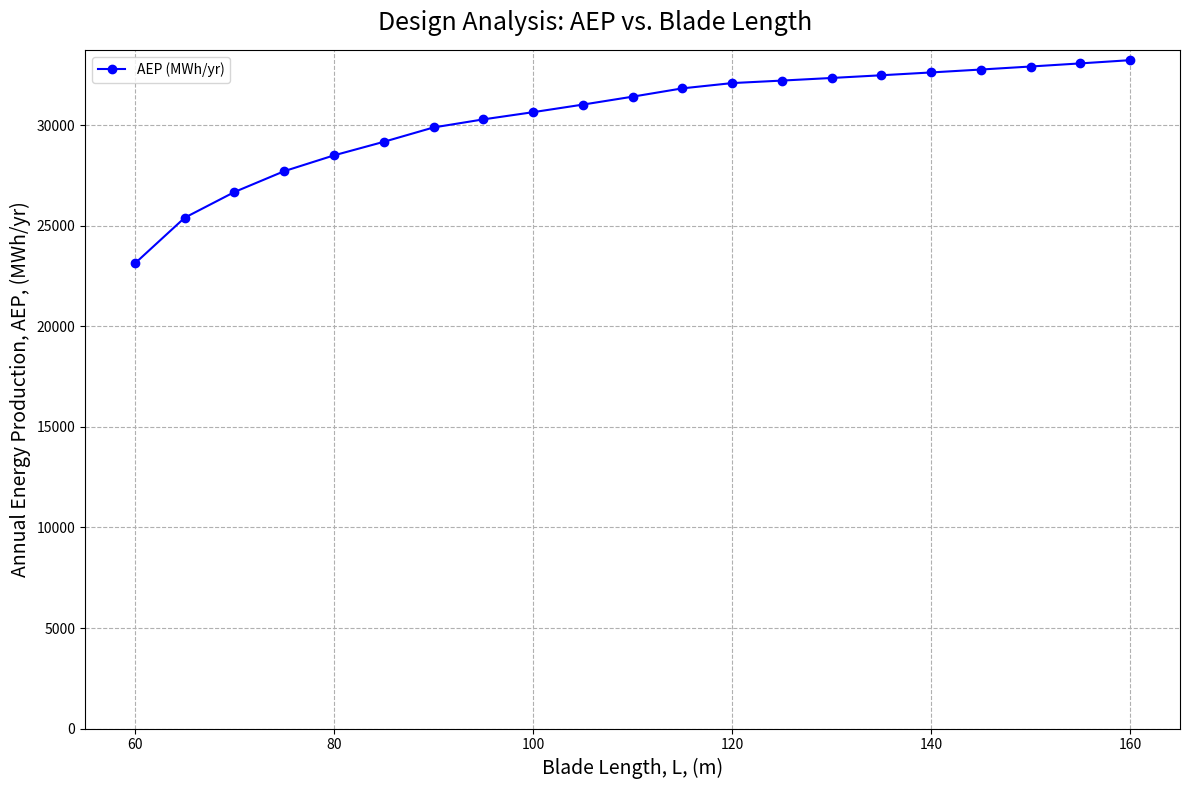
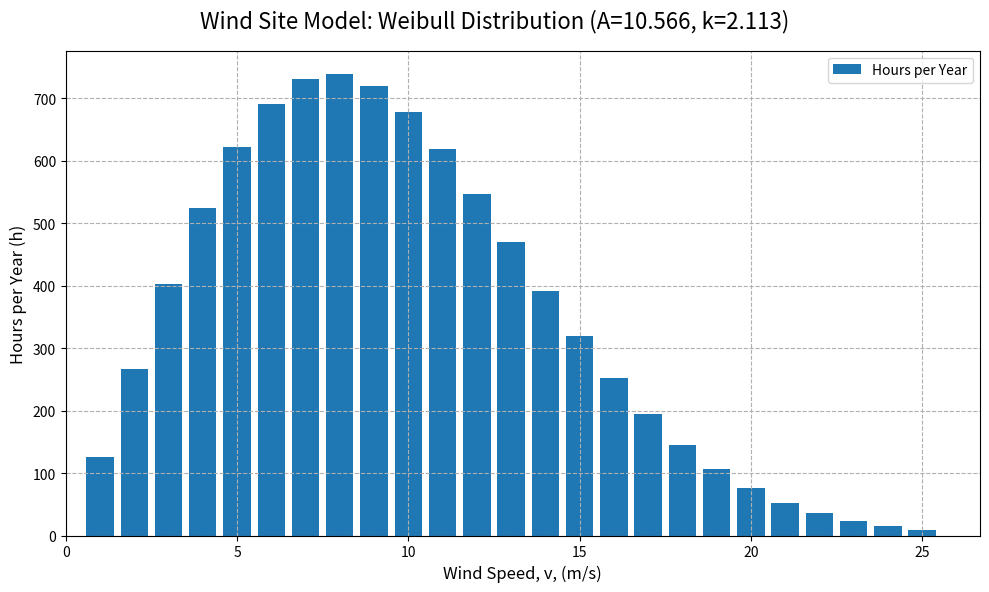
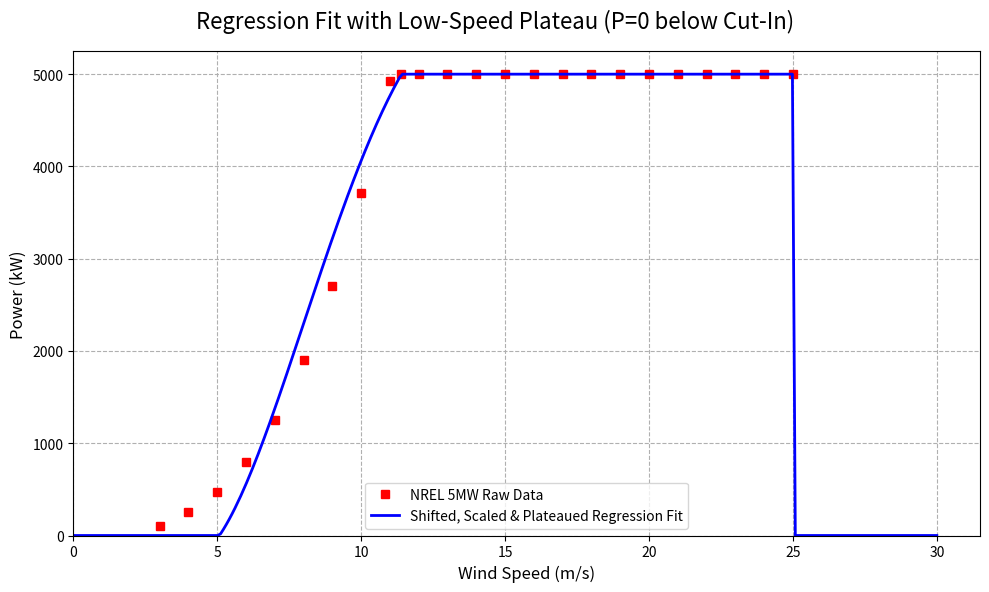

Source code (Python) for these figures, in order:
import numpy as np
import matplotlib.pyplot as plt

# Section 1: Wind Distribution (Weibull)

# Parameters for a typical North Sea site
WEIBULL_A = 10.566 # Scale parameter [m/s]
WEIBULL_K = 2.113 # Shape parameter [-]
MAX_WIND_SPEED = 25 # Max speed to check (matches cut-out)
CUT_IN_SPEED = 3.0
U_RATED = 11.4 # Rated speed for NREL 5MW

def get_wind_distribution(A, k, max_v=MAX_WIND_SPEED):
    """
    This function returns an array of hours per year for each wind speed (1 to max_v)
    using a Weibull distribution.
    """
    hours_in_year = 365 * 24
    v = np.arange(0, max_v + 1)
    # Weibull PDF
    pdf = (k / A) * (v / A)**(k - 1) * np.exp(-(v / A)**k)
    prob_v_normalised = pdf / np.sum(pdf)
    hours_v = prob_v_normalised * hours_in_year
    
    return hours_v, v


# --------------------------------------------------------
# Section 2: Power curve model using a Smooth Regression
# --------------------------------------------------------

BASE_POWER_CURVE_DATA = np.array([
    (3, 100),
    (4, 250),
    (5, 475),
    (6, 800),
    (7, 1250),
    (8, 1900),
    (9, 2700),
    (10, 3717),
    (11, 4924),
    (11.4, 5000),
    (12, 5000),
    (13, 5000),
    (14, 5000),
    (15, 5000),
    (16, 5000),
    (17, 5000),
    (18, 5000),
    (19, 5000),
    (20, 5000),
    (21, 5000),
    (22, 5000),
    (23, 5000),
    (24, 5000),
    (25, 5000)
])

GENERATOR_LIMIT_W = 5_000_000.0
GENERATOR_LIMIT_KW = 5000.0
BASE_BLADE_LENGTH = 61.5  # [m]

def build_smooth_base_power_fn(v_data, p_data_kw, poly_order=6):
    """
    Fits a polynomial, shifts it so P(cut-in)=0, scales it so P(rated)=5000 kW,
    and applies clipping for a smooth, physical power curve.
    """
    # 1. Fit original 6th-order polynomial
    poly_coeff = np.polyfit(v_data, p_data_kw, poly_order)
    p_poly = np.poly1d(poly_coeff)

    # 2. Shift to make P(CUT_IN_SPEED) = 0
    offset = p_poly(CUT_IN_SPEED)
    def p_shifted(v):
        return p_poly(v) - offset

    # 3. Scale to make P(U_RATED) = GENERATOR_LIMIT_KW (5000 kW)
    val_at_rated = p_shifted(U_RATED)
    scale_factor = GENERATOR_LIMIT_KW / val_at_rated if val_at_rated > 0 else 1.0

    def base_power_fn(v):
        v_arr = np.atleast_1d(v) # Handle scalar or array input
        pv_poly = p_shifted(v_arr) * scale_factor
        
        # 4. Clipping and Plateau at Zero:
        # Power must be zero below cut-in speed
        pv = np.where(v_arr < CUT_IN_SPEED, 0.0, pv_poly)
        
        # Power must be clipped at generator limit (5000 kW)
        pv = np.clip(pv, 0.0, GENERATOR_LIMIT_KW)
        
        # Power must be zero above cut-out speed
        pv = np.where(v_arr > MAX_WIND_SPEED, 0.0, pv)
        
        return pv if np.isscalar(v) else pv
        
    return base_power_fn

def create_scaled_power_curve_fn(L, base_power_fn):

    def scaled_power_curve_fn(v):
        # base_power_fn returns power in kW
        p_kw = base_power_fn(v)
        p_w = p_kw * 1000.0
        
        # Scale by area ratio (L/BASE_BLADE_LENGTH)^2
        scaled_power_w = p_w * (L / BASE_BLADE_LENGTH)**2
        
        # Apply final operational limits
        if v < CUT_IN_SPEED or v > MAX_WIND_SPEED:
            return 0.0
        
        # Clip at generator limit
        if scaled_power_w > GENERATOR_LIMIT_W:
            return GENERATOR_LIMIT_W
            
        return max(0.0, scaled_power_w)

    return scaled_power_curve_fn


# Section 3: The AEP calculation

def calculate_aep(power_curve_fn, wind_dist_hours):
    total_energy_wh = 0.0
    for v in range(1, len(wind_dist_hours)):
        power_w = power_curve_fn(v)
        hours = wind_dist_hours[v]
        energy_wh = power_w * hours
        total_energy_wh += energy_wh
    
    total_energy_mwh = total_energy_wh / 1_000_000.0
    return total_energy_mwh


# Section 4: The main analysis section

if __name__ == "__main__":

    wind_dist, v_wind_speeds = get_wind_distribution(WEIBULL_A, WEIBULL_K)
    blade_lengths_to_test = np.arange(60, 161, 5)
    
    # --- New base power function generation ---
    v_data = BASE_POWER_CURVE_DATA[:, 0]
    p_data_kw = BASE_POWER_CURVE_DATA[:, 1]
    base_power_fn = build_smooth_base_power_fn(v_data, p_data_kw)
    # ------------------------------------------

    print(f"Running {len(blade_lengths_to_test)} design cases for 60m to 160m")
    
    aep_results = []

    for L in blade_lengths_to_test:
        # Use the new, smooth base_power_fn
        power_fn = create_scaled_power_curve_fn(L, base_power_fn) 
        aep = float(calculate_aep(power_fn, wind_dist))
        
        aep_results.append((L, aep))
        print(f"  L = {L:3d} m, AEP = {aep:,.0f} MWh/yr")


    print("\n AEP Results Table")
    print("Blade Length (m) | AEP (MWh/yr)")
    print("-" * 30)
    for L, aep in aep_results:
        print(f" {L:<15.2f} | {aep:,.0f}")
        

    # 5. Plot the final power curve (AEP vs L)
    fig, ax = plt.subplots(figsize=(12, 8))
    L_plot = np.array([row[0] for row in aep_results])
    AEP_plot = np.array([row[1] for row in aep_results])
    
    ax.plot(L_plot, AEP_plot, 'bo-', label='AEP (MWh/yr)')
    ax.set_xlabel('Blade Length, L, (m)', fontsize=14)
    ax.set_ylabel('Annual Energy Production, AEP, (MWh/yr)', fontsize=14)
    ax.grid(True, linestyle='--')
    ax.set_ylim(bottom=0)
    fig.suptitle('Design Analysis: AEP vs. Blade Length', fontsize=18)
    ax.legend(loc='best'); plt.tight_layout()
    plt.savefig("power_analysis_curve.png")
    plt.show()


    # 6. Plot the Weibull distribution
    fig_weibull, ax_weibull = plt.subplots(figsize=(10, 6))
    ax_weibull.bar(v_wind_speeds, wind_dist, label='Hours per Year', width=0.8)
    
    ax_weibull.set_xlabel('Wind Speed, v, (m/s)', fontsize=12)
    ax_weibull.set_ylabel('Hours per Year (h)', fontsize=12)
    ax_weibull.grid(True, linestyle='--')
    ax_weibull.set_xlim(left=0)
    fig_weibull.suptitle(f'Wind Site Model: Weibull Distribution (A={WEIBULL_A}, k={WEIBULL_K})', fontsize=16)
    ax_weibull.legend(loc='best'); plt.tight_layout()
    plt.savefig("wind_distribution.png")
    plt.show()


    # 7. Plot the regression justification (using the new smooth model)
    fig_reg, ax_reg = plt.subplots(figsize=(10, 6))
    v_data_raw = BASE_POWER_CURVE_DATA[:, 0]
    p_data_raw = BASE_POWER_CURVE_DATA[:, 1]
    ax_reg.plot(v_data_raw, p_data_raw, 'rs', label='NREL 5MW Raw Data')
    
    v_smooth = np.linspace(0, 30, 300)
    p_smooth_kw = base_power_fn(v_smooth) # Use the new smooth function
    
    # We plot the full curve (0 to 30 m/s) to show the plateau and cut-out
    ax_reg.plot(v_smooth, p_smooth_kw, 
                'b-', lw=2, label='Shifted, Scaled & Plateaued Regression Fit')
    
    ax_reg.set_xlabel('Wind Speed (m/s)', fontsize=12)
    ax_reg.set_ylabel('Power (kW)', fontsize=12)
    ax_reg.grid(True, linestyle='--')
    ax_reg.set_ylim(bottom=0)
    ax_reg.set_xlim(left=0)
    fig_reg.suptitle('Regression Fit with Low-Speed Plateau (P=0 below Cut-In)', fontsize=16)
    ax_reg.legend(loc='best'); plt.tight_layout()
    plt.savefig("regression_justifcation_smooth_plateau.png")
    plt.show()